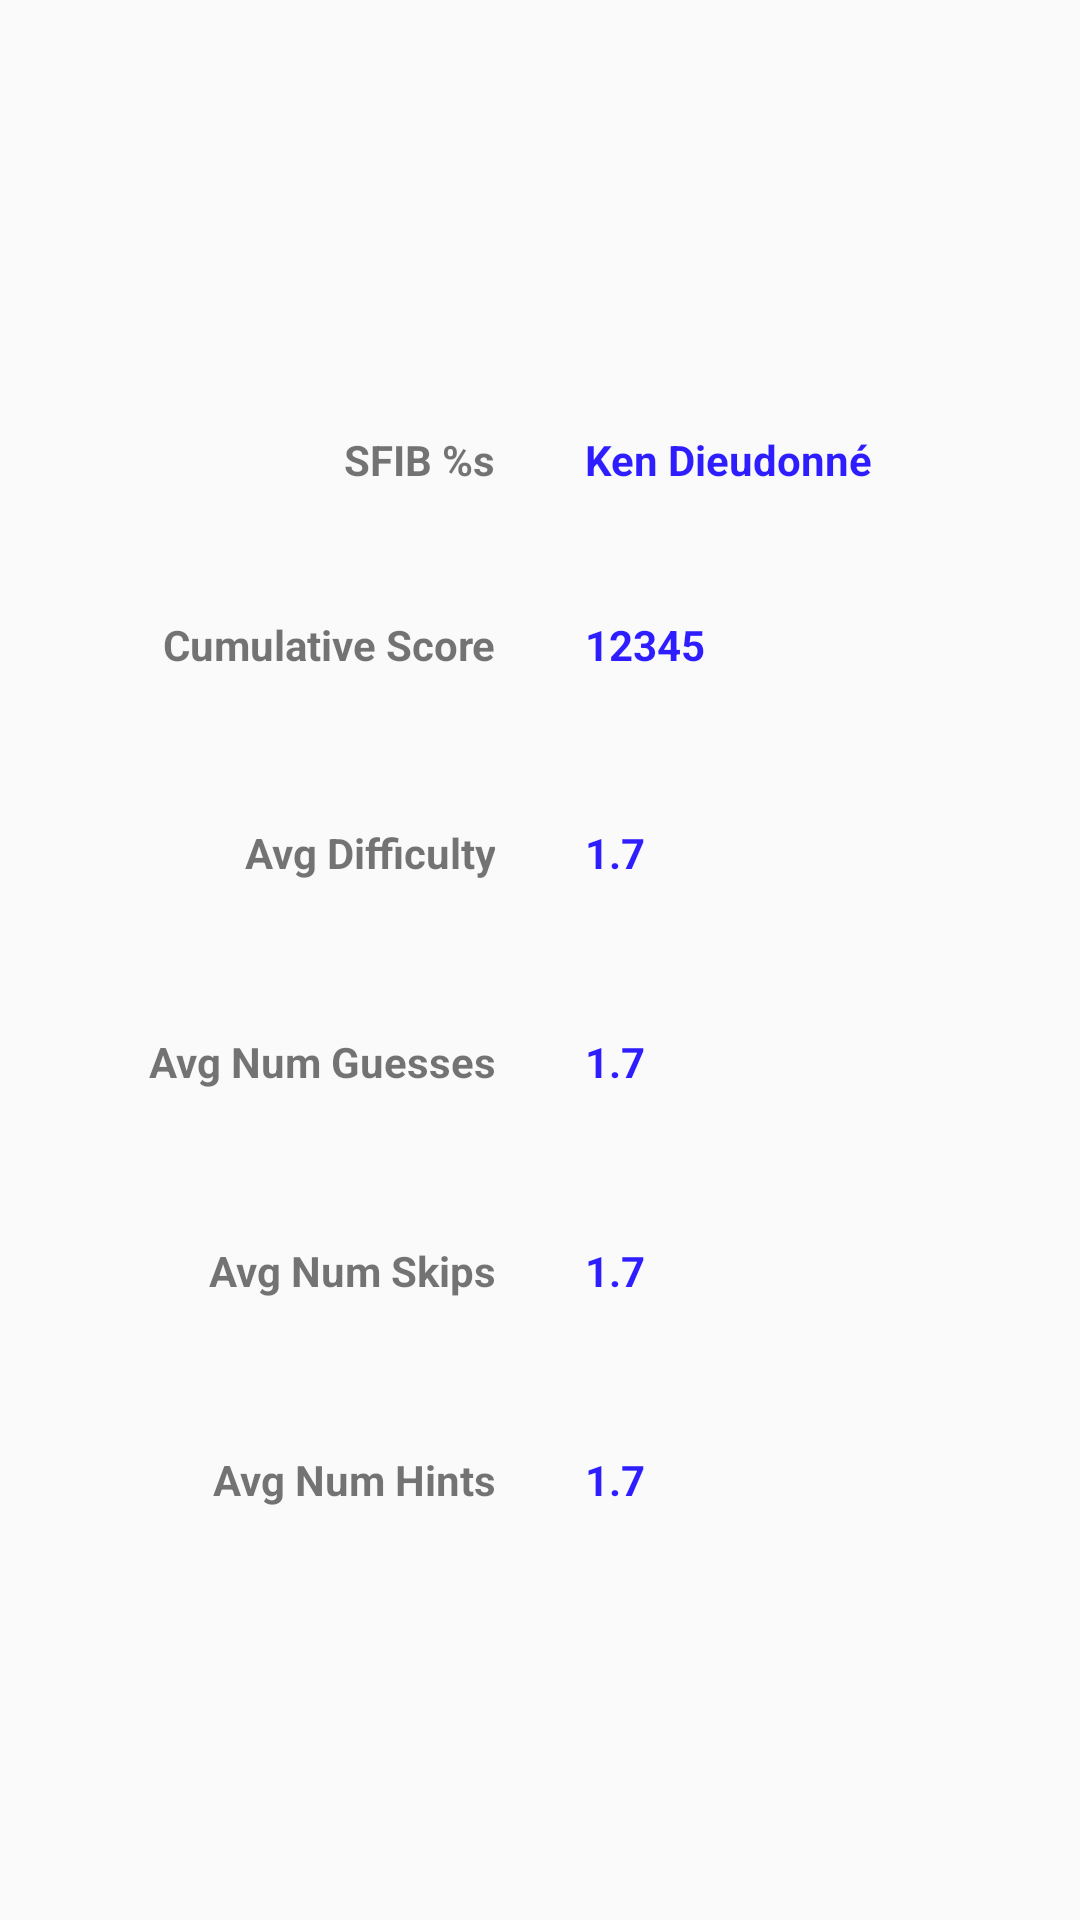

Here is an Android app screen rendered from its layout file. Give the layout XML and the strings, colors and styles it references.
<!-- AndroidManifest.xml: application theme AppTheme -->
<!-- res/layout/activity_sfib_stats.xml -->
<LinearLayout xmlns:android="http://schemas.android.com/apk/res/android"
              android:layout_width="match_parent"
              android:layout_height="match_parent"
              android:gravity="center"
              android:orientation="vertical"
              android:weightSum="6">

    <LinearLayout
        android:layout_width="wrap_content"
        android:layout_height="wrap_content"
        android:orientation="horizontal"
        android:gravity="center"
        android:layout_weight="0.5">

        <TextView
            android:id="@+id/stats_player_label"
            android:layout_width="150sp"
            android:layout_height="35sp"
            android:gravity="right"
            android:layout_weight="0.5"
            android:layout_marginTop="15sp"
            android:layout_marginRight="15sp"
            android:layout_marginLeft="15sp"
            android:textStyle="bold"
            android:text="@string/stats_player_label"/>
        <TextView
            android:id="@+id/stats_player"
            android:layout_width="150sp"
            android:layout_height="35sp"
            android:layout_weight="0.5"
            android:textColor="#ff2d1dff"
            android:layout_marginTop="15sp"
            android:layout_marginRight="15sp"
            android:layout_marginLeft="15sp"
            android:textStyle="bold"
            android:text="@string/stats_player"/>
    </LinearLayout>

    <LinearLayout
        android:layout_width="wrap_content"
        android:layout_height="wrap_content"
        android:orientation="horizontal"
        android:gravity="center"
        android:layout_weight="0.5">

        <TextView
            android:id="@+id/stats_cum_score_label"
            android:layout_width="150sp"
            android:layout_height="35sp"
            android:gravity="right"
            android:layout_weight="0.5"
            android:layout_marginRight="15sp"
            android:layout_marginLeft="15sp"
            android:textStyle="bold"
            android:text="@string/stats_cum_score_label"/>
        <TextView
            android:id="@+id/stats_cum_score"
            android:layout_width="150sp"
            android:layout_height="35sp"
            android:layout_weight="0.5"
            android:textColor="#ff2d1dff"
            android:layout_marginRight="15sp"
            android:layout_marginLeft="15sp"
            android:textStyle="bold"
            android:text="@string/stats_cum_score"/>
    </LinearLayout>

    <LinearLayout android:layout_width="wrap_content"
                  android:layout_height="wrap_content"
                  android:orientation="horizontal"
                  android:gravity="center"
                  android:layout_weight="0.5">
        <TextView
            android:id="@+id/stats_avg_diff_label"
            android:layout_width="150sp"
            android:layout_height="35sp"
            android:gravity="right"
            android:layout_weight="0.5"
            android:layout_marginRight="15sp"
            android:layout_marginLeft="15sp"
            android:textStyle="bold"
            android:text="@string/stats_avg_diff_label"/>
        <TextView
            android:id="@+id/stats_avg_diff"
            android:layout_width="150sp"
            android:layout_height="35sp"
            android:layout_weight="0.5"
            android:textColor="#ff2d1dff"
            android:layout_marginRight="15sp"
            android:layout_marginLeft="15sp"
            android:textStyle="bold"
            android:text="@string/stats_avg_diff"/>
    </LinearLayout>

    <LinearLayout android:layout_width="wrap_content"
                  android:layout_height="wrap_content"
                  android:orientation="horizontal"
                  android:gravity="center"
                  android:layout_weight="0.5">
        <TextView
            android:id="@+id/stats_avg_guess_label"
            android:layout_width="150sp"
            android:layout_height="35sp"
            android:gravity="right"
            android:layout_weight="0.5"
            android:layout_marginRight="15sp"
            android:layout_marginLeft="15sp"
            android:textStyle="bold"
            android:text="@string/stats_avg_guess_label"/>
        <TextView
            android:id="@+id/stats_avg_guess"
            android:layout_width="150sp"
            android:layout_height="35sp"
            android:layout_weight="0.5"
            android:textColor="#ff2d1dff"
            android:layout_marginRight="15sp"
            android:layout_marginLeft="15sp"
            android:textStyle="bold"
            android:text="@string/stats_avg_guess"/>
    </LinearLayout>

    <LinearLayout android:layout_width="wrap_content"
                  android:layout_height="wrap_content"
                  android:orientation="horizontal"
                  android:gravity="center"
                  android:layout_weight="0.5">
        <TextView
            android:id="@+id/stats_avg_skip_label"
            android:layout_width="150sp"
            android:layout_height="35sp"
            android:layout_weight="0.5"
            android:gravity="right"
            android:layout_marginRight="15sp"
            android:layout_marginLeft="15sp"
            android:textStyle="bold"
            android:text="@string/stats_avg_skip_label"/>
        <TextView
            android:id="@+id/stats_avg_skip"
            android:layout_width="150sp"
            android:layout_height="35sp"
            android:layout_weight="0.5"
            android:textColor="#ff2d1dff"
            android:layout_marginRight="15sp"
            android:layout_marginLeft="15sp"
            android:textStyle="bold"
            android:text="@string/stats_avg_skip"/>
    </LinearLayout>

    <LinearLayout android:layout_width="wrap_content"
                  android:layout_height="wrap_content"
                  android:orientation="horizontal"
                  android:gravity="center"
                  android:layout_weight="0.5">
        <TextView
            android:id="@+id/stats_avg_hint_label"
            android:layout_width="150sp"
            android:layout_height="35sp"
            android:layout_weight="0.5"
            android:gravity="right"
            android:layout_marginRight="15sp"
            android:layout_marginLeft="15sp"
                android:textStyle="bold"
            android:text="@string/stats_avg_hint_label"/>
        <TextView
            android:id="@+id/stats_avg_hint"
            android:layout_width="150sp"
            android:layout_height="35sp"
            android:layout_weight="0.5"
            android:textColor="#ff2d1dff"
            android:layout_marginRight="15sp"
            android:layout_marginLeft="15sp"
            android:textStyle="bold"
            android:text="@string/stats_avg_hint"/>
    </LinearLayout>

</LinearLayout>
<!-- resources referenced by this layout -->
<resources>
  <string name="stats_avg_diff">1.7</string>
  <string name="stats_avg_diff_label">Avg Difficulty</string>
  <string name="stats_avg_guess">1.7</string>
  <string name="stats_avg_guess_label">Avg Num Guesses</string>
  <string name="stats_avg_hint">1.7</string>
  <string name="stats_avg_hint_label">Avg Num Hints</string>
  <string name="stats_avg_skip">1.7</string>
  <string name="stats_avg_skip_label">Avg Num Skips</string>
  <string name="stats_cum_score">12345</string>
  <string name="stats_cum_score_label">Cumulative Score</string>
  <string name="stats_player">Ken Dieudonné</string>
  <string name="stats_player_label">SFIB %s</string>
  <style name="AppTheme" parent="Theme.AppCompat.Light.DarkActionBar">
          
      </style>
</resources>
